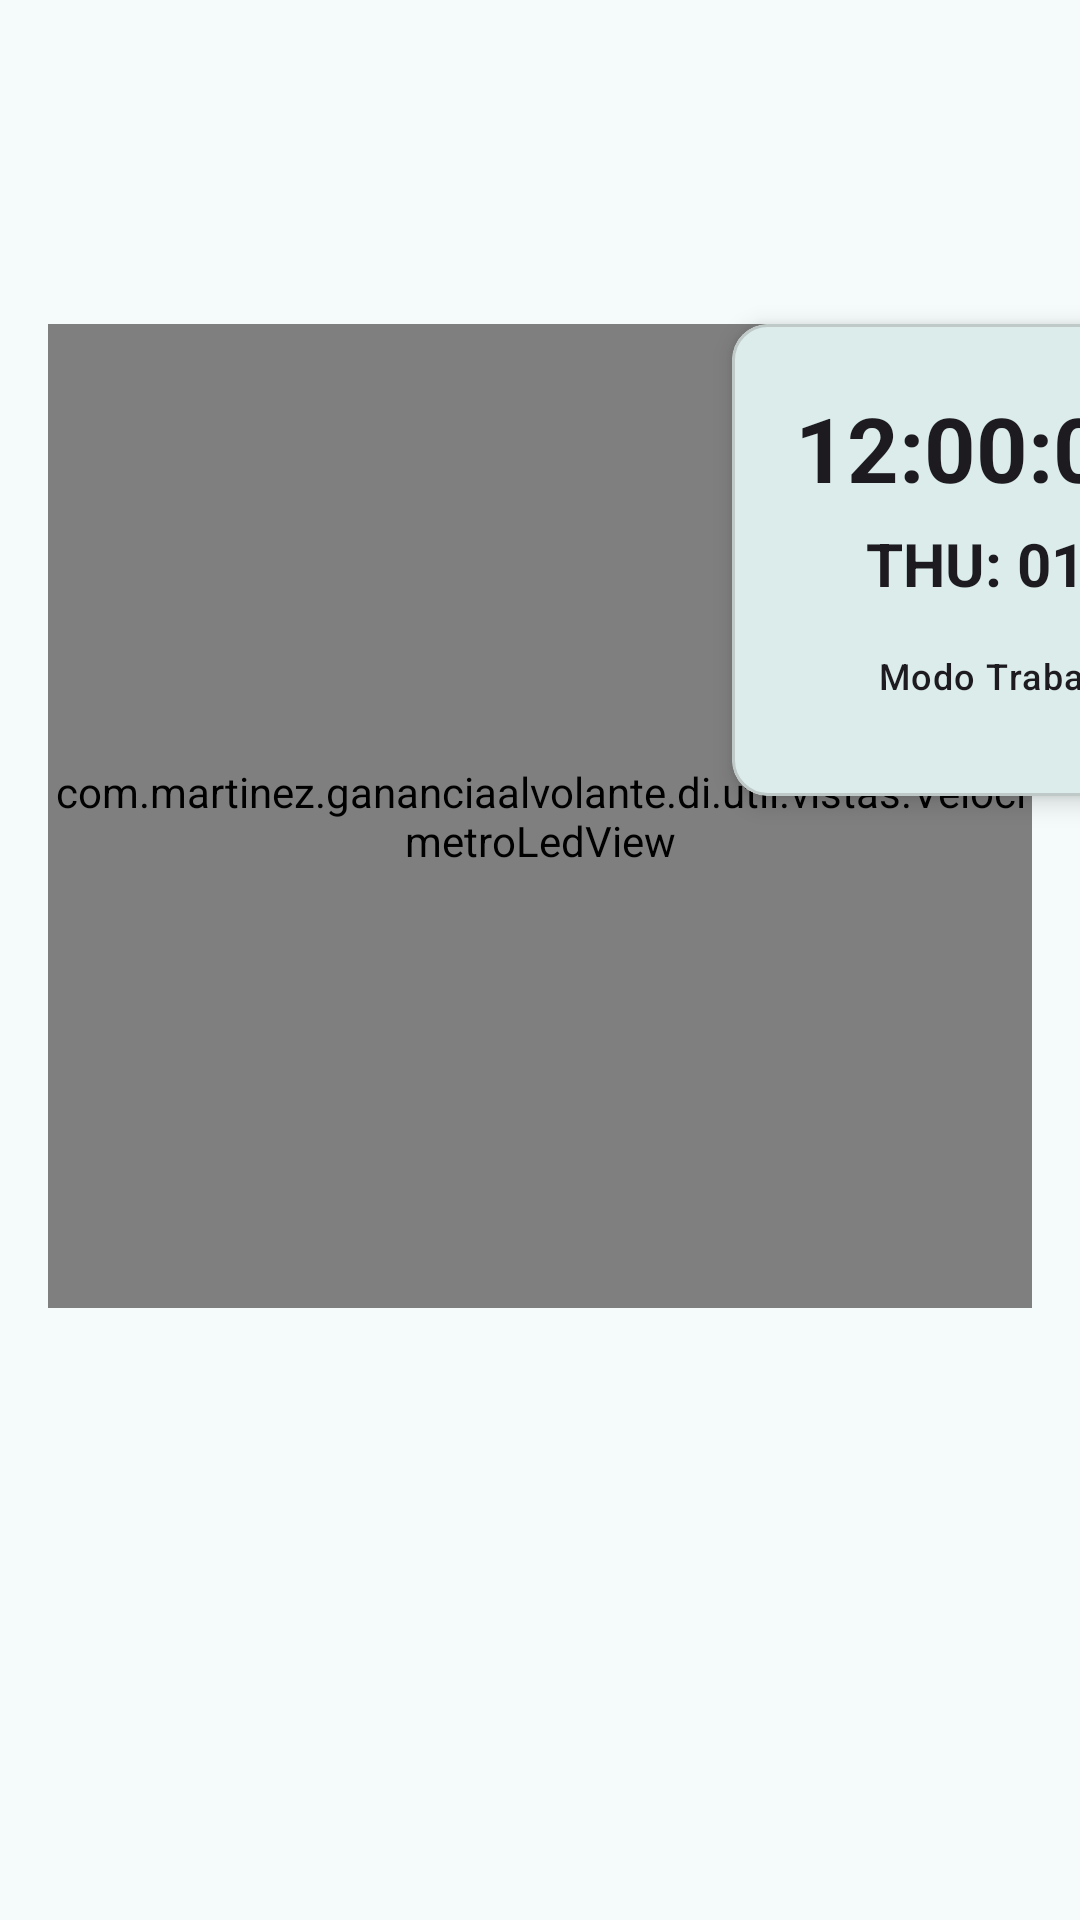

Layout XML and referenced resources for this Android screen:
<!-- AndroidManifest.xml: application theme AppTheme -->
<!-- res/layout/fragment_dashboard.xml -->
<?xml version="1.0" encoding="utf-8"?>
<androidx.constraintlayout.widget.ConstraintLayout xmlns:android="http://schemas.android.com/apk/res/android"
    xmlns:app="http://schemas.android.com/apk/res-auto"
    xmlns:tools="http://schemas.android.com/tools"
    android:layout_width="match_parent"
    android:layout_height="match_parent"
    tools:context=".ui.dashboard.DashboardFragment">


    <com.martinez.gananciaalvolante.di.util.vistas.VelocimetroLedView
        android:id="@+id/velocimetroView"
        android:layout_width="0dp"
        android:layout_height="0dp"
        android:layout_margin="16dp"
        app:colorAguja="#FF5722"
        app:grosorDial="12dp"
        app:layout_constraintBottom_toTopOf="@+id/guideline_center"
        app:layout_constraintDimensionRatio="1:1"
        app:layout_constraintEnd_toEndOf="parent"
        app:layout_constraintStart_toStartOf="parent"
        app:layout_constraintTop_toTopOf="parent"
        app:velocidadMaxima="220" />


    <com.google.android.material.card.MaterialCardView
        android:id="@+id/materialCardView"
        android:layout_width="wrap_content"
        android:layout_height="wrap_content"
        app:cardElevation="5dp"
        app:layout_constraintEnd_toEndOf="parent"
        app:layout_constraintStart_toEndOf="@+id/velocimetroView"
        app:layout_constraintTop_toTopOf="@+id/velocimetroView">

        <androidx.constraintlayout.widget.ConstraintLayout
            android:layout_width="match_parent"
            android:layout_height="wrap_content"
            android:layout_margin="16dp">

            <TextClock
                android:id="@+id/textClock_current_time"
                android:layout_width="wrap_content"
                android:layout_height="wrap_content"
                android:format12Hour="h:mm:ss a"
                android:format24Hour="HH:mm:ss"
                android:padding="5dp"
                android:textSize="30sp"
                android:textStyle="bold"
                app:layout_constraintEnd_toEndOf="parent"
                app:layout_constraintStart_toStartOf="parent"
                app:layout_constraintTop_toTopOf="parent" />

            <TextClock
                android:id="@+id/textClock"
                android:layout_width="wrap_content"
                android:layout_height="wrap_content"
                android:layout_marginStart="8dp"
                android:layout_marginEnd="8dp"
                android:format12Hour="EE: dd: MMM "
                android:format24Hour="EE: dd: MMM"
                android:textAllCaps="true"
                android:textSize="20sp"
                android:textStyle="bold"
                app:layout_constraintEnd_toEndOf="parent"
                app:layout_constraintStart_toStartOf="parent"
                app:layout_constraintTop_toBottomOf="@+id/textClock_current_time" />

            <com.google.android.material.switchmaterial.SwitchMaterial
                android:id="@+id/switch_modo_trabajo"
                android:layout_width="wrap_content"
                android:layout_height="wrap_content"
                android:padding="5dp"
                android:text="Modo Trabajo"
                android:textAppearance="?attr/textAppearanceLabelMedium"
                app:layout_constraintBottom_toBottomOf="parent"
                app:layout_constraintEnd_toEndOf="parent"
                app:layout_constraintStart_toStartOf="parent"
                app:layout_constraintTop_toBottomOf="@+id/textClock" />
        </androidx.constraintlayout.widget.ConstraintLayout>

    </com.google.android.material.card.MaterialCardView>

    <com.google.android.material.card.MaterialCardView
        android:id="@+id/card_turno_activo_banner"
        android:layout_width="0dp"
        android:layout_height="wrap_content"
        android:visibility="gone"
        app:cardBackgroundColor="?attr/colorPrimary"
        app:cardCornerRadius="0dp"
        app:layout_constraintBottom_toBottomOf="parent"
        app:layout_constraintEnd_toEndOf="parent"
        app:layout_constraintStart_toStartOf="parent"
        tools:visibility="visible">

        <TextView
            android:layout_width="wrap_content"
            android:layout_height="wrap_content"
            android:layout_gravity="center"
            android:padding="8dp"
            android:text="TURNO DE TRABAJO ACTIVO"
            android:textAppearance="?attr/textAppearanceLabelLarge"
            android:textColor="?attr/colorOnPrimary"
            android:textStyle="bold" />

    </com.google.android.material.card.MaterialCardView>
    <com.google.android.material.card.MaterialCardView
        android:id="@+id/layout_active_trip_stats"
        android:layout_width="287dp"
        android:layout_height="230dp"
        android:visibility="gone"
        app:cardElevation="5dp"
        app:layout_constraintEnd_toStartOf="@+id/velocimetroView"
        app:layout_constraintStart_toStartOf="parent"
        app:layout_constraintTop_toTopOf="@+id/velocimetroView"
        tools:visibility="visible">

        <LinearLayout

            android:layout_width="match_parent"
            android:layout_height="match_parent"
            android:layout_margin="16dp"
            android:gravity="center"
            android:orientation="vertical">

            <TextView
                android:layout_width="wrap_content"
                android:layout_height="wrap_content"
                android:text="Recorrido Actual"
                android:textAppearance="?attr/textAppearanceTitleMedium"
                android:textSize="28sp" />

            <TextView
                android:id="@+id/textView_active_trip_time"
                android:layout_width="wrap_content"
                android:layout_height="wrap_content"
                android:textSize="44sp"
                android:textStyle="bold"
                tools:text="00:15:32" />

            <TextView
                android:id="@+id/textView_active_trip_distance"
                android:layout_width="wrap_content"
                android:layout_height="wrap_content"
                android:textSize="34sp"
                tools:text="12.5 km" />
        </LinearLayout>
    </com.google.android.material.card.MaterialCardView>

    <androidx.constraintlayout.widget.Guideline
        android:id="@+id/guideline_center"
        android:layout_width="wrap_content"
        android:layout_height="wrap_content"
        android:orientation="horizontal"
        app:layout_constraintGuide_percent="0.85" />

    <com.google.android.material.card.MaterialCardView
        android:id="@+id/layout_total_trip_stats"
        android:layout_width="0dp"
        android:layout_height="wrap_content"
        android:layout_marginStart="32dp"
        android:layout_marginEnd="32dp"
        android:visibility="gone"
        app:cardElevation="5dp"
        app:layout_constraintBottom_toTopOf="@+id/card_turno_activo_banner"
        app:layout_constraintEnd_toEndOf="parent"
        app:layout_constraintStart_toStartOf="parent"
        app:layout_constraintTop_toBottomOf="@+id/guideline_center"
        tools:visibility="visible">

        <LinearLayout
            android:layout_width="match_parent"
            android:layout_height="wrap_content"
            android:layout_margin="16dp"
            android:gravity="center"
            android:orientation="horizontal">

            <TextView
                android:id="@+id/textView_total_distance"
                android:layout_width="wrap_content"
                android:layout_height="wrap_content"
                android:layout_weight="1"
                android:gravity="center"
                android:text="Distancia Total Recorrida"
                android:textAppearance="?attr/textAppearanceTitleMedium"
                android:textStyle="bold" />

            <TextView
                android:id="@+id/textView_total_distance_value"
                android:layout_width="wrap_content"
                android:layout_height="wrap_content"
                android:layout_weight="1"
                android:gravity="center"
                android:textSize="34sp"
                android:textStyle="bold"
                tools:text="1234.5 km" />

            <LinearLayout
                android:layout_width="wrap_content"
                android:layout_height="wrap_content"
                android:layout_weight="1"
                android:gravity="center"
                android:orientation="horizontal">

                <TextView
                    android:id="@+id/textView_total_time_value"
                    android:layout_width="wrap_content"
                    android:layout_height="wrap_content"
                    android:layout_weight="1"
                    android:gravity="end"
                    android:textSize="24sp"
                    android:textStyle="bold"
                    tools:text="12:34:56" />

                <TextView
                    android:id="@+id/textView_total_time_day_unit"
                    android:layout_width="wrap_content"
                    android:layout_height="wrap_content"
                    android:layout_weight=".1"
                    android:padding="5dp"
                    android:textSize="18sp"
                    android:textStyle="bold"
                    tools:text="min" />
            </LinearLayout>

        </LinearLayout>

    </com.google.android.material.card.MaterialCardView>


</androidx.constraintlayout.widget.ConstraintLayout>
<!-- resources referenced by this layout -->
<resources>
  <color name="md_theme_primary">#006A69</color>
  <color name="md_theme_onPrimary">#FFFFFF</color>
  <color name="md_theme_primaryContainer">#9CF1EF</color>
  <color name="md_theme_onPrimaryContainer">#00504F</color>
  <color name="md_theme_secondary">#4A6362</color>
  <color name="md_theme_onSecondary">#FFFFFF</color>
  <color name="md_theme_secondaryContainer">#CCE8E7</color>
  <color name="md_theme_onSecondaryContainer">#324B4B</color>
  <color name="md_theme_tertiary">#4B607C</color>
  <color name="md_theme_onTertiary">#FFFFFF</color>
  <color name="md_theme_tertiaryContainer">#D2E4FF</color>
  <color name="md_theme_onTertiaryContainer">#334863</color>
  <color name="md_theme_error">#BA1A1A</color>
  <color name="md_theme_onError">#FFFFFF</color>
  <color name="md_theme_errorContainer">#FFDAD6</color>
  <color name="md_theme_onErrorContainer">#93000A</color>
  <color name="md_theme_background">#F4FBFA</color>
  <color name="md_theme_onBackground">#161D1D</color>
  <color name="md_theme_surface">#F4FBFA</color>
  <color name="md_theme_onSurface">#161D1D</color>
  <color name="md_theme_surfaceVariant">#DAE5E4</color>
  <color name="md_theme_onSurfaceVariant">#3F4948</color>
  <color name="md_theme_outline">#6F7978</color>
  <color name="md_theme_outlineVariant">#BEC9C8</color>
  <color name="md_theme_inverseSurface">#2B3231</color>
  <color name="md_theme_inverseOnSurface">#ECF2F1</color>
  <color name="md_theme_inversePrimary">#80D5D3</color>
  <color name="md_theme_primaryFixed">#9CF1EF</color>
  <color name="md_theme_onPrimaryFixed">#002020</color>
  <color name="md_theme_primaryFixedDim">#80D5D3</color>
  <color name="md_theme_onPrimaryFixedVariant">#00504F</color>
  <color name="md_theme_secondaryFixed">#CCE8E7</color>
  <color name="md_theme_onSecondaryFixed">#051F1F</color>
  <color name="md_theme_secondaryFixedDim">#B0CCCB</color>
  <color name="md_theme_onSecondaryFixedVariant">#324B4B</color>
  <color name="md_theme_tertiaryFixed">#D2E4FF</color>
  <color name="md_theme_onTertiaryFixed">#031C35</color>
  <color name="md_theme_tertiaryFixedDim">#B2C8E8</color>
  <color name="md_theme_onTertiaryFixedVariant">#334863</color>
  <color name="md_theme_surfaceDim">#D5DBDA</color>
  <color name="md_theme_surfaceBright">#F4FBFA</color>
  <color name="md_theme_surfaceContainerLowest">#FFFFFF</color>
  <color name="md_theme_surfaceContainerLow">#EFF5F4</color>
  <color name="md_theme_surfaceContainer">#E9EFEE</color>
  <color name="md_theme_surfaceContainerHigh">#E3E9E8</color>
  <color name="md_theme_surfaceContainerHighest">#DDE4E3</color>
</resources>
